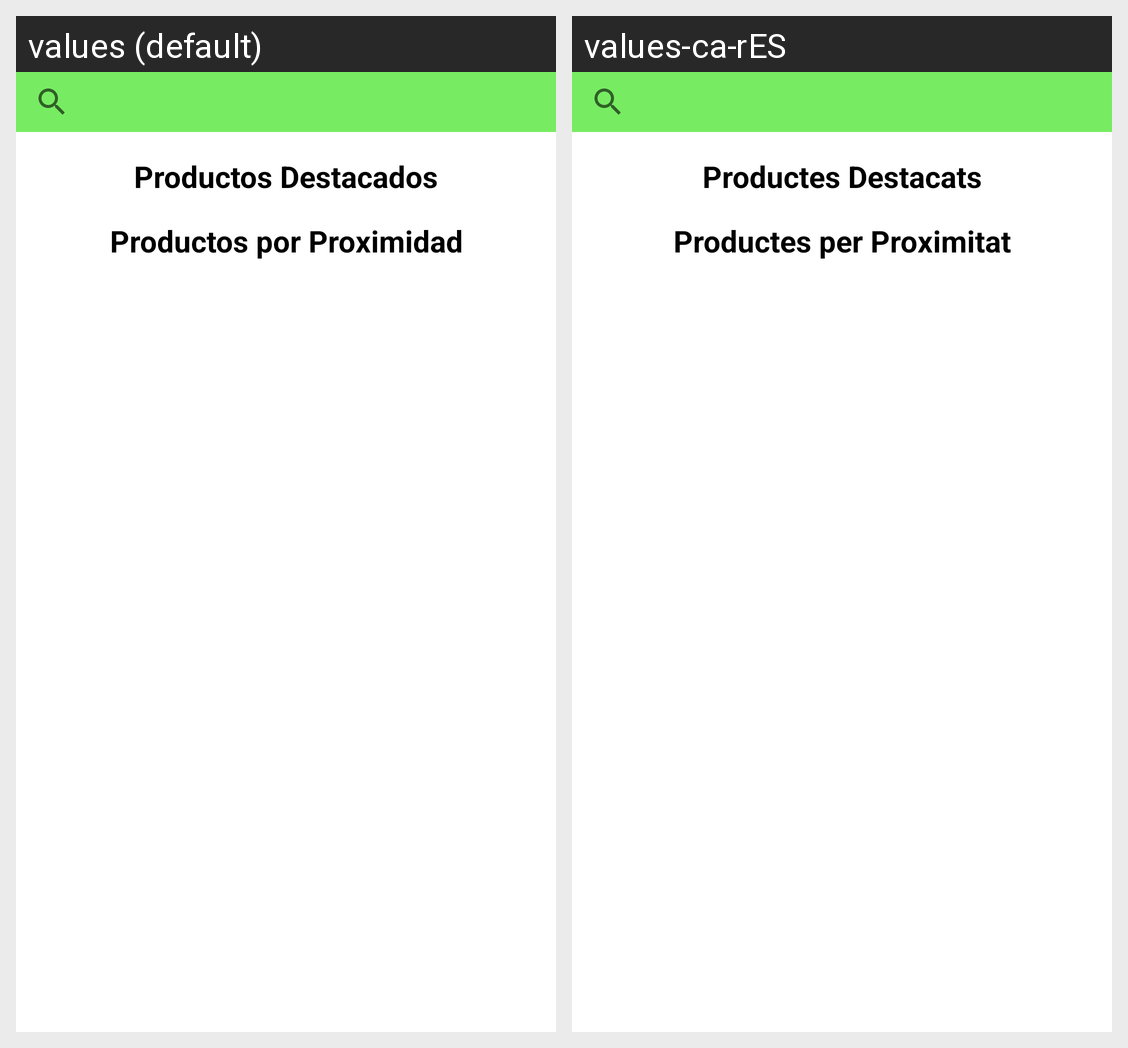

For this localized Android screen grid, give each drawn string resource with its value in every locale shown.
Android screen res/layout/activity_main_page.xml rendered under 2 locales, left to right: values (default), values-ca-rES. Device: Nexus 5 (rendered at 1080×1920; each locale shown at half size, 540×960, under a caption strip naming it); theme Theme.2DAMA_GRUP1.
Strings drawn on this screen, with the default value and each locale's value (text and hints the layout hard-codes, and strings that could not be matched under every locale, appear in the picture but are not listed):

mainpageProductosDestacados
  values: Productos Destacados
  values-ca-rES: Productes Destacats

mainpageProductosProx
  values: Productos por Proximidad
  values-ca-rES: Productes per Proximitat
